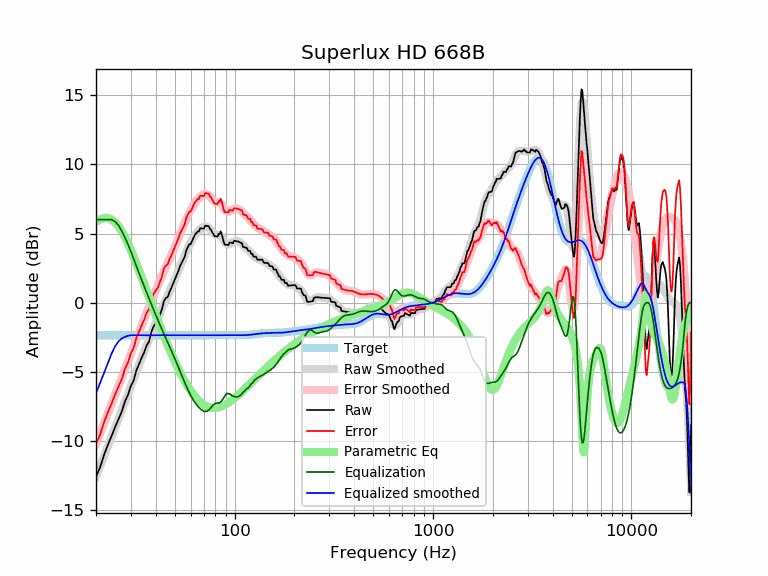

Values plotted in this chart, from the file beside it:
frequency, raw, error, smoothed, error_smoothed, equalization, parametric_eq, equalized_raw, equalized_smoothed, target
20, -12.56, -10.20, -12.54, -10.19, 6.00, 5.84, -6.56, -6.54, -2.35
21, -11.88, -9.52, -11.78, -9.43, 6.00, 6.03, -5.88, -5.78, -2.35
22, -10.95, -8.60, -11.05, -8.69, 6.00, 6.12, -4.95, -5.05, -2.35
23, -10.24, -7.89, -10.34, -7.99, 6.00, 6.12, -4.24, -4.34, -2.35
24, -9.61, -7.26, -9.65, -7.30, 6.00, 6.01, -3.61, -3.65, -2.35
25, -8.96, -6.61, -9.00, -6.65, 5.86, 5.80, -3.10, -3.14, -2.35
26, -8.39, -6.04, -8.36, -6.01, 5.58, 5.51, -2.81, -2.78, -2.35
27, -7.85, -5.50, -7.75, -5.40, 5.17, 5.15, -2.68, -2.58, -2.35
28, -7.12, -4.77, -7.16, -4.81, 4.70, 4.73, -2.42, -2.46, -2.35
29, -6.66, -4.30, -6.59, -4.24, 4.20, 4.28, -2.45, -2.39, -2.35
30, -6.00, -3.65, -6.03, -3.68, 3.68, 3.80, -2.32, -2.35, -2.35
31, -5.60, -3.25, -5.49, -3.14, 3.14, 3.30, -2.46, -2.35, -2.35
32, -4.85, -2.50, -4.97, -2.62, 2.62, 2.81, -2.23, -2.35, -2.35
33, -4.42, -2.07, -4.47, -2.12, 2.12, 2.31, -2.31, -2.35, -2.35
34, -3.96, -1.61, -3.99, -1.63, 1.63, 1.82, -2.33, -2.35, -2.35
35, -3.58, -1.23, -3.52, -1.17, 1.17, 1.33, -2.41, -2.35, -2.35
36, -3.07, -0.72, -3.08, -0.73, 0.73, 0.86, -2.35, -2.35, -2.35
37, -2.82, -0.47, -2.66, -0.30, 0.30, 0.40, -2.51, -2.35, -2.35
38, -2.12, 0.23, -2.25, 0.10, -0.10, -0.04, -2.23, -2.35, -2.35
39, -1.72, 0.63, -1.86, 0.50, -0.50, -0.47, -2.22, -2.35, -2.35
40, -1.46, 0.89, -1.48, 0.87, -0.87, -0.88, -2.34, -2.35, -2.35
41, -1.27, 1.09, -1.11, 1.24, -1.24, -1.29, -2.50, -2.35, -2.35
42, -0.86, 1.49, -0.76, 1.59, -1.59, -1.67, -2.45, -2.35, -2.35
43, -0.46, 1.89, -0.42, 1.93, -1.93, -2.04, -2.39, -2.35, -2.35
44, 0.11, 2.47, -0.09, 2.26, -2.26, -2.40, -2.14, -2.35, -2.35
45, 0.35, 2.70, 0.22, 2.58, -2.58, -2.74, -2.23, -2.35, -2.35
46, 0.41, 2.77, 0.53, 2.88, -2.88, -3.07, -2.47, -2.35, -2.35
47, 0.81, 3.16, 0.83, 3.18, -3.18, -3.39, -2.38, -2.35, -2.35
48, 1.08, 3.43, 1.13, 3.48, -3.48, -3.69, -2.40, -2.35, -2.35
49, 1.40, 3.75, 1.42, 3.77, -3.77, -3.98, -2.37, -2.35, -2.35
50, 1.73, 4.08, 1.71, 4.06, -4.06, -4.26, -2.34, -2.35, -2.35
51, 2.00, 4.35, 2.00, 4.36, -4.36, -4.53, -2.36, -2.35, -2.35
52, 2.28, 4.63, 2.30, 4.65, -4.65, -4.78, -2.37, -2.35, -2.35
53, 2.64, 4.99, 2.58, 4.94, -4.94, -5.02, -2.30, -2.35, -2.35
54, 2.86, 5.21, 2.87, 5.22, -5.22, -5.24, -2.36, -2.35, -2.35
55, 3.09, 5.44, 3.15, 5.50, -5.50, -5.46, -2.41, -2.35, -2.35
56, 3.32, 5.67, 3.42, 5.77, -5.77, -5.66, -2.45, -2.35, -2.35
57, 3.77, 6.12, 3.67, 6.02, -6.02, -5.86, -2.25, -2.35, -2.35
58, 4.00, 6.35, 3.91, 6.26, -6.26, -6.04, -2.26, -2.35, -2.35
59, 4.23, 6.58, 4.13, 6.49, -6.49, -6.20, -2.26, -2.35, -2.35
60, 4.23, 6.58, 4.34, 6.69, -6.69, -6.36, -2.46, -2.35, -2.35
61, 4.45, 6.81, 4.53, 6.88, -6.88, -6.51, -2.43, -2.35, -2.35
62, 4.68, 7.03, 4.70, 7.05, -7.05, -6.65, -2.37, -2.35, -2.35
63, 4.91, 7.26, 4.85, 7.20, -7.20, -6.77, -2.29, -2.35, -2.35
64, 5.01, 7.36, 4.99, 7.34, -7.34, -6.89, -2.33, -2.35, -2.35
65, 5.14, 7.50, 5.11, 7.46, -7.46, -6.99, -2.32, -2.35, -2.35
66, 5.15, 7.50, 5.21, 7.56, -7.56, -7.09, -2.42, -2.35, -2.35
67, 5.37, 7.73, 5.30, 7.66, -7.66, -7.17, -2.28, -2.35, -2.35
68, 5.37, 7.72, 5.38, 7.73, -7.73, -7.25, -2.36, -2.35, -2.35
69, 5.36, 7.72, 5.44, 7.79, -7.79, -7.32, -2.43, -2.35, -2.35
70, 5.35, 7.71, 5.48, 7.84, -7.84, -7.38, -2.48, -2.35, -2.35
71, 5.57, 7.92, 5.51, 7.86, -7.86, -7.43, -2.29, -2.35, -2.35
72, 5.55, 7.91, 5.50, 7.85, -7.85, -7.47, -2.30, -2.35, -2.35
73, 5.54, 7.89, 5.47, 7.82, -7.82, -7.51, -2.28, -2.35, -2.35
74, 5.52, 7.88, 5.41, 7.76, -7.76, -7.54, -2.23, -2.35, -2.35
75, 5.34, 7.70, 5.32, 7.67, -7.67, -7.56, -2.33, -2.35, -2.35
76, 5.28, 7.63, 5.22, 7.57, -7.57, -7.58, -2.29, -2.35, -2.35
77, 5.10, 7.45, 5.12, 7.47, -7.47, -7.59, -2.38, -2.35, -2.35
78, 4.98, 7.33, 5.03, 7.38, -7.38, -7.60, -2.40, -2.35, -2.35
79, 4.81, 7.16, 4.97, 7.32, -7.32, -7.60, -2.51, -2.35, -2.35
... 553 more rows
